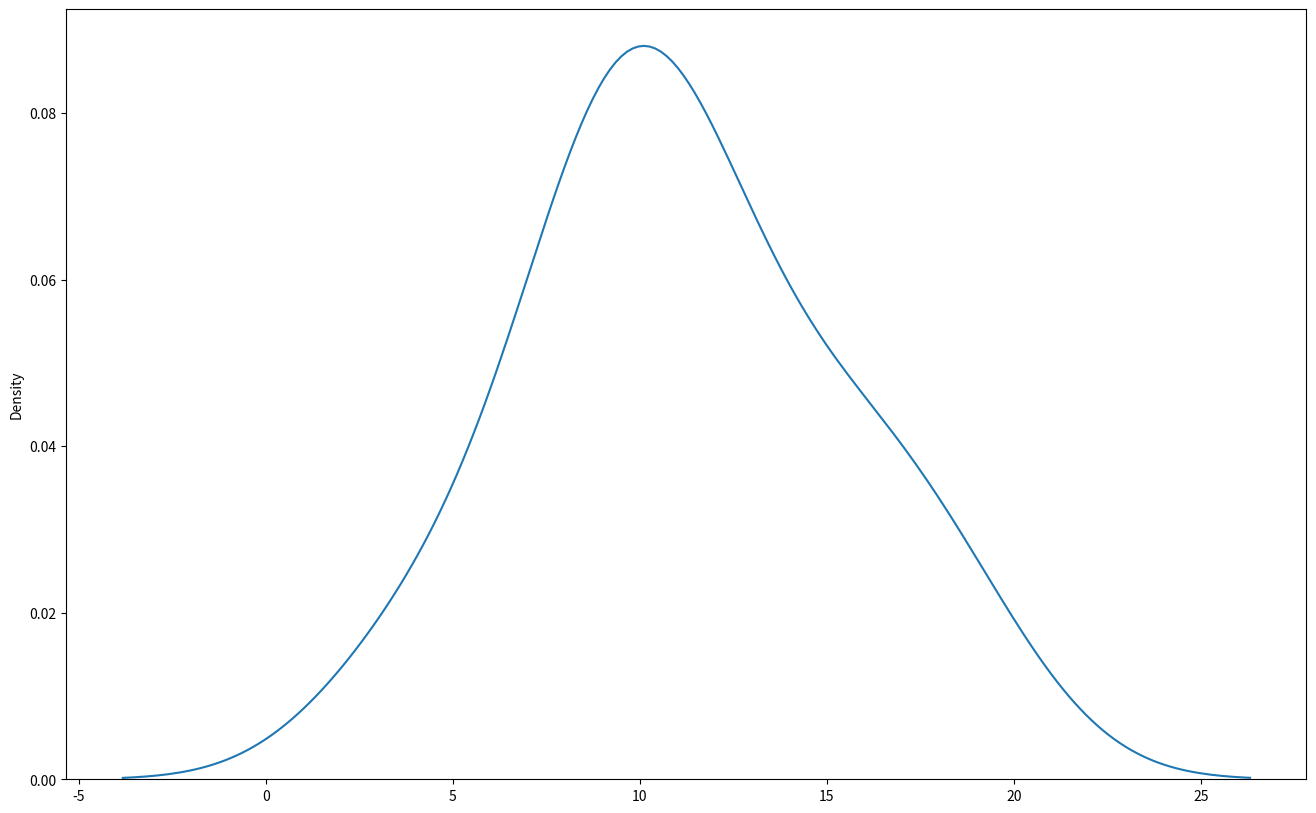
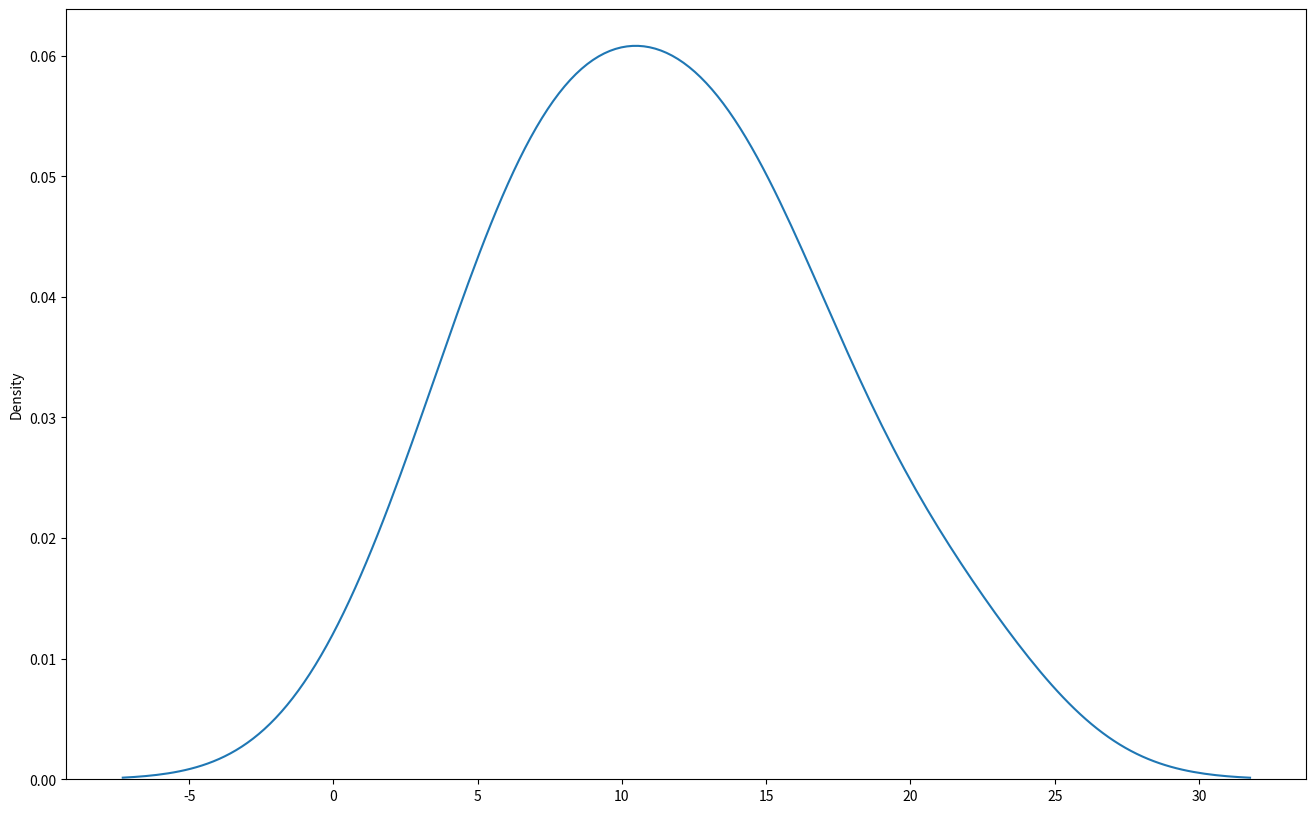
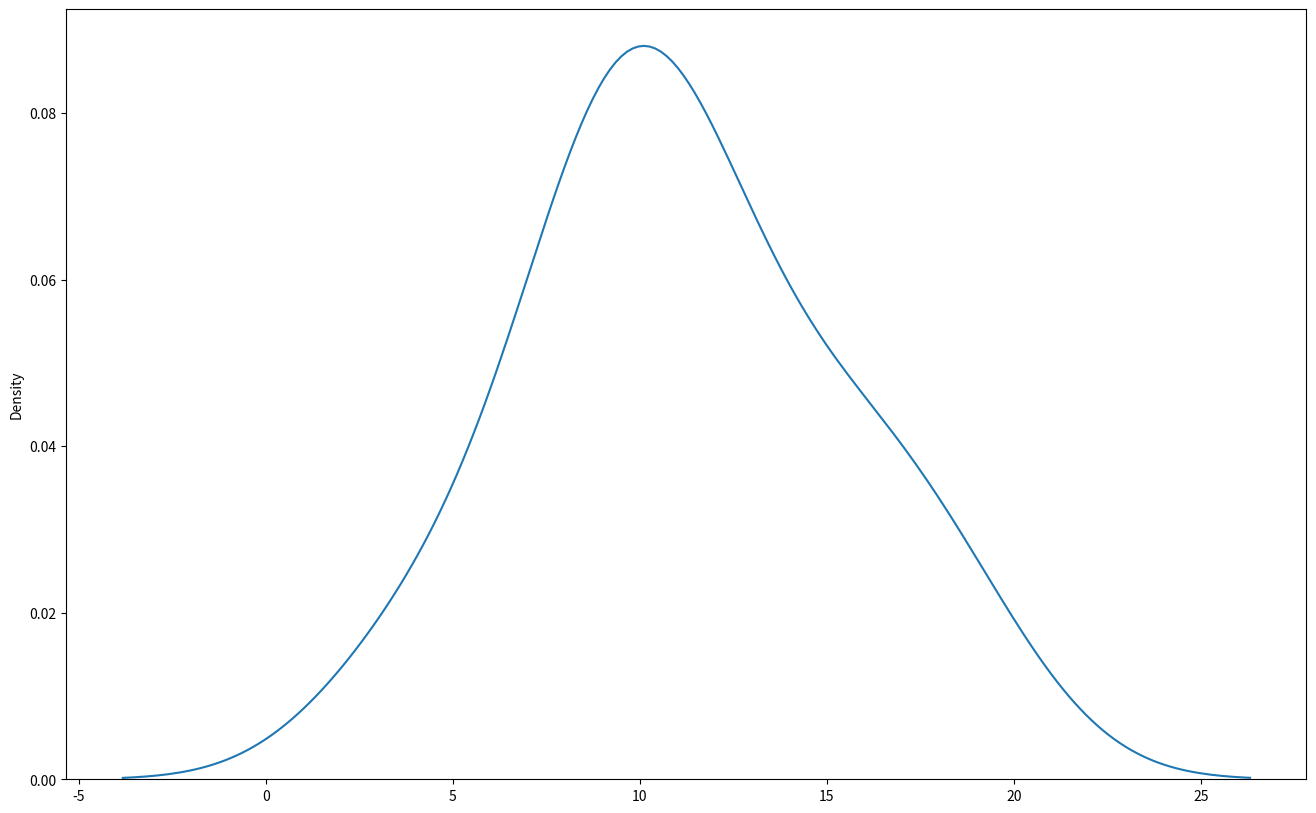
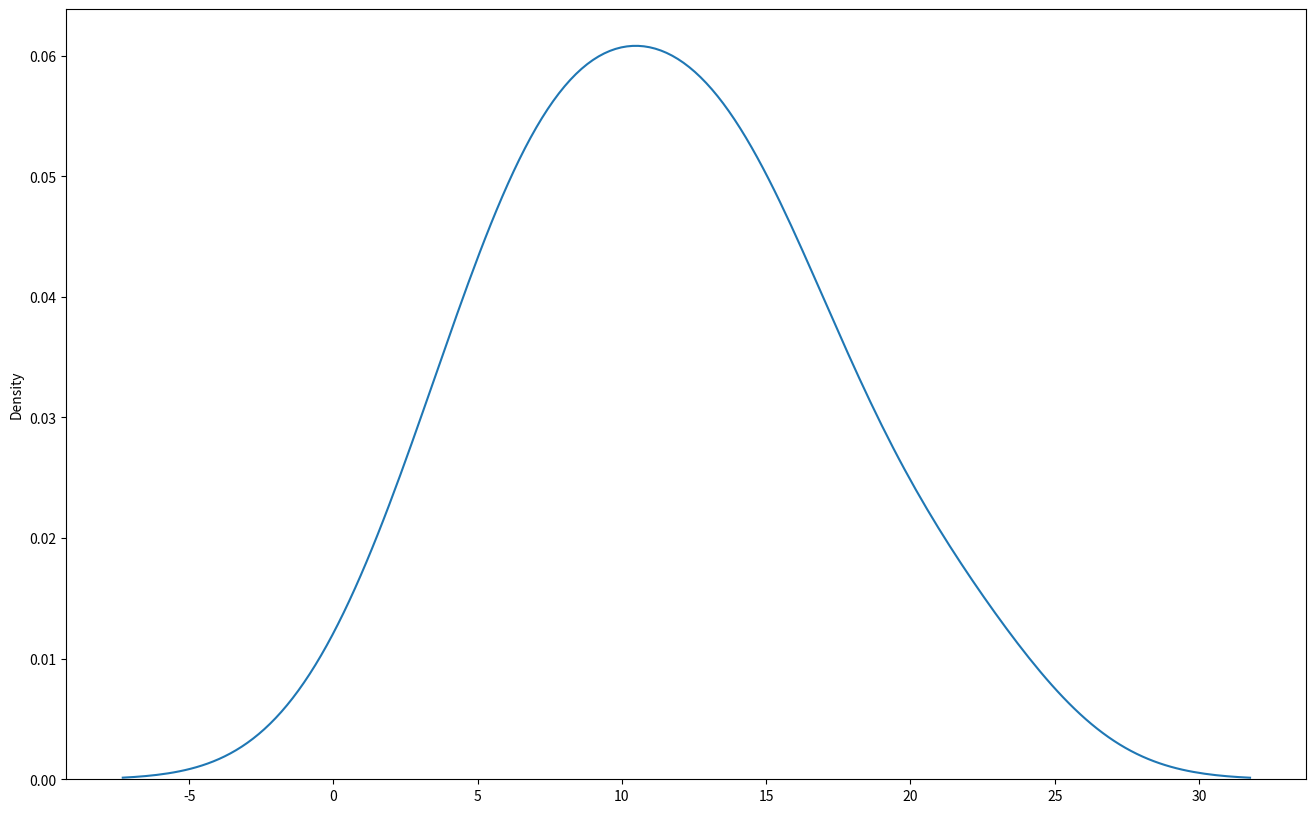
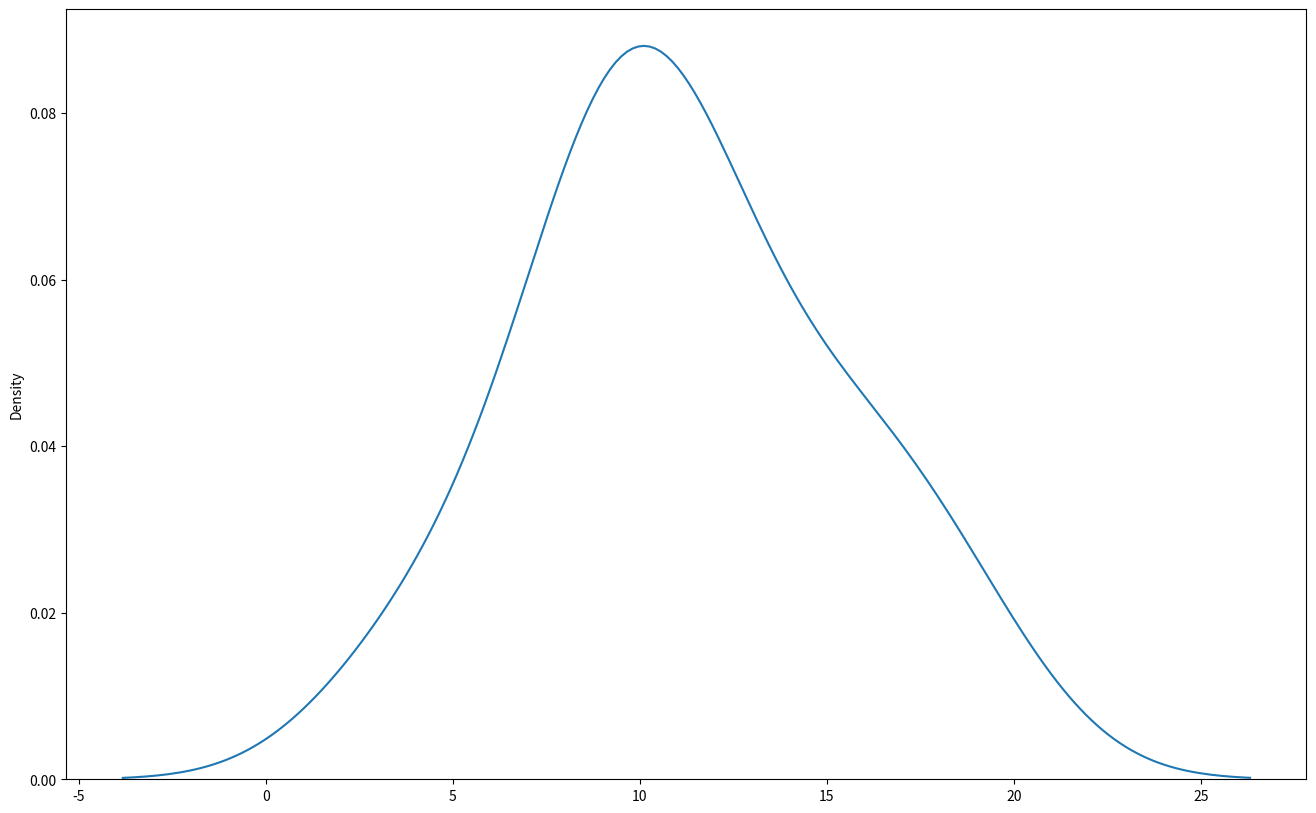
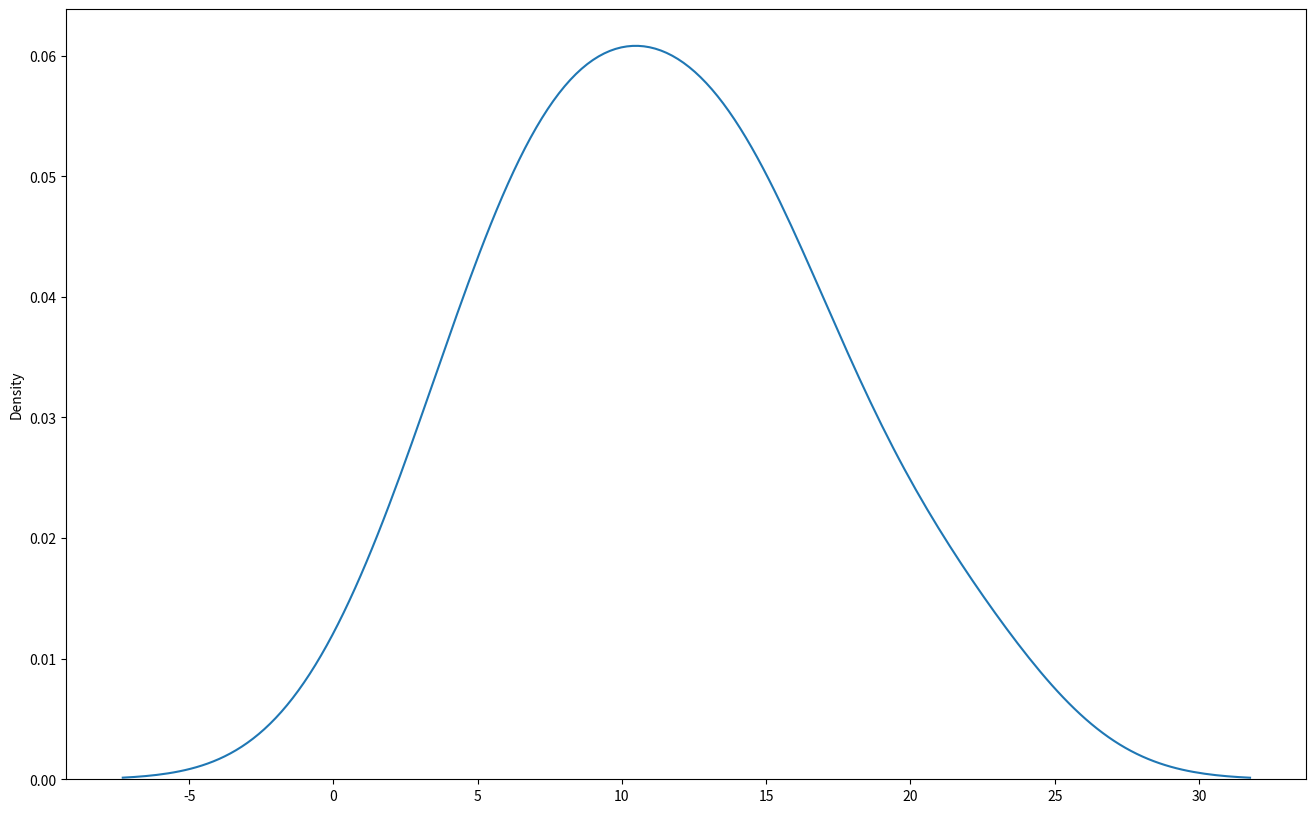
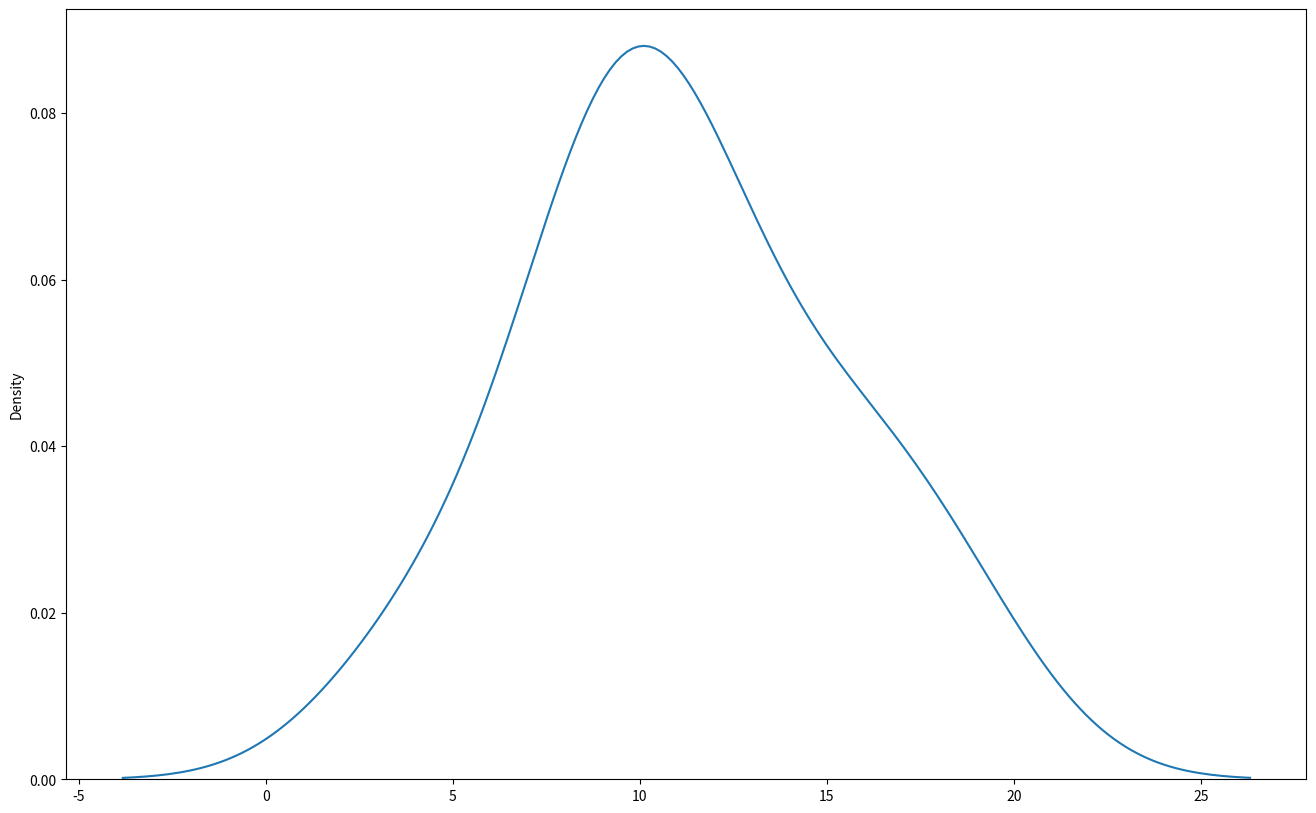
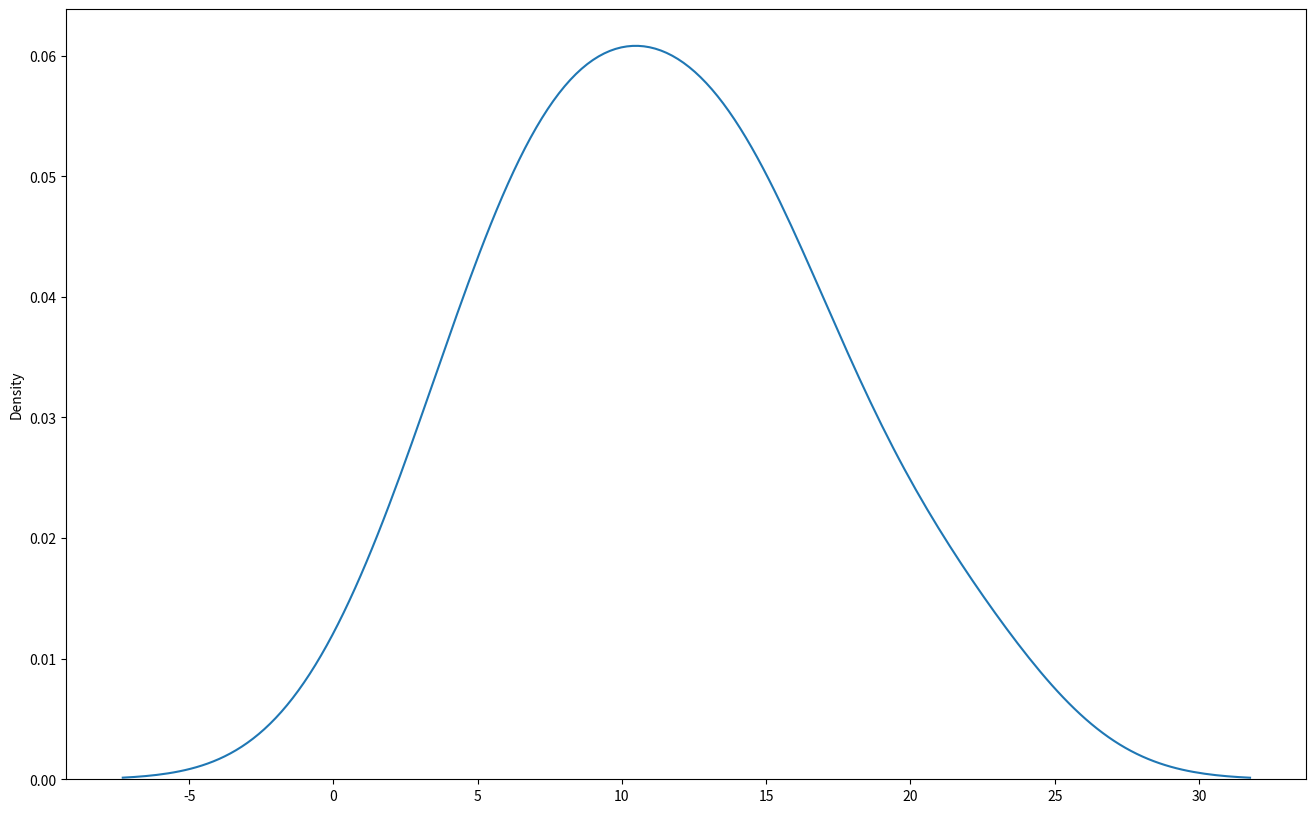
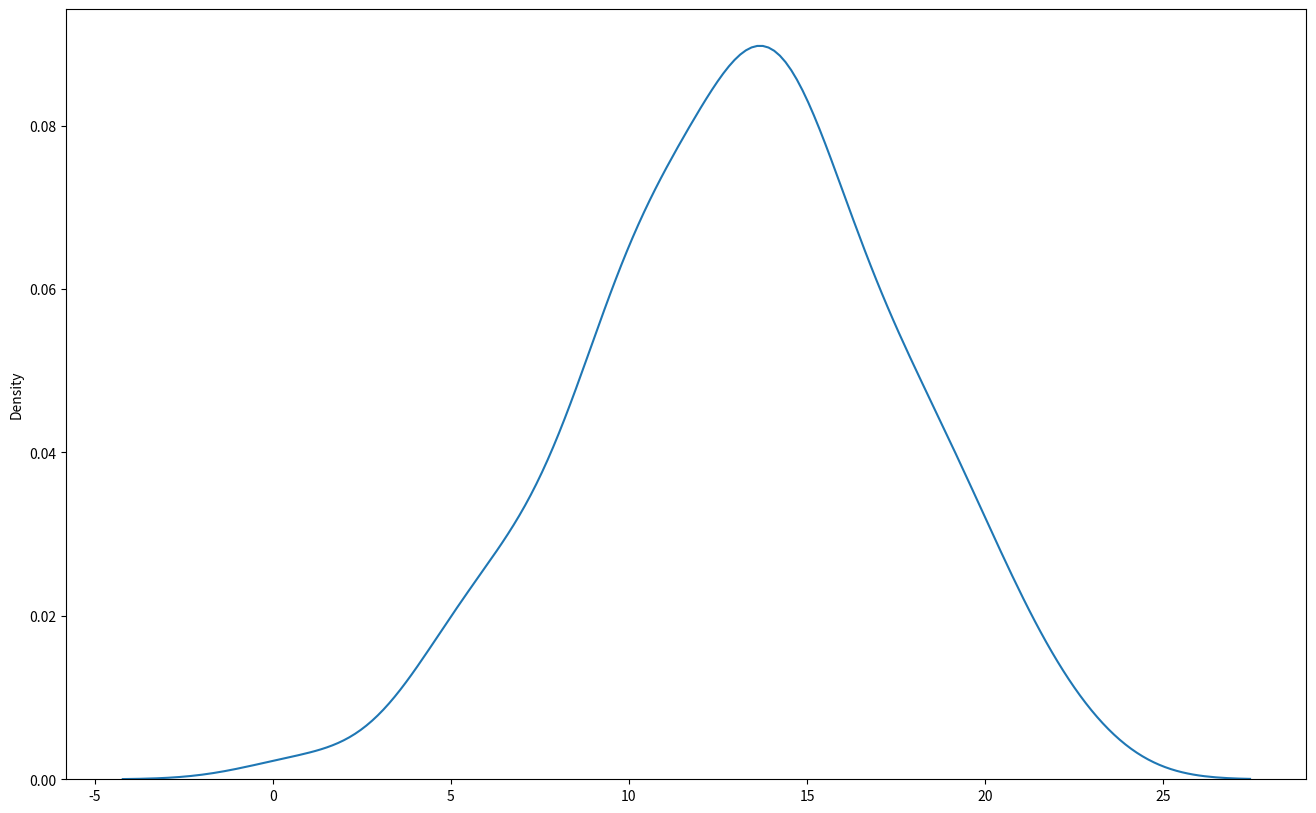
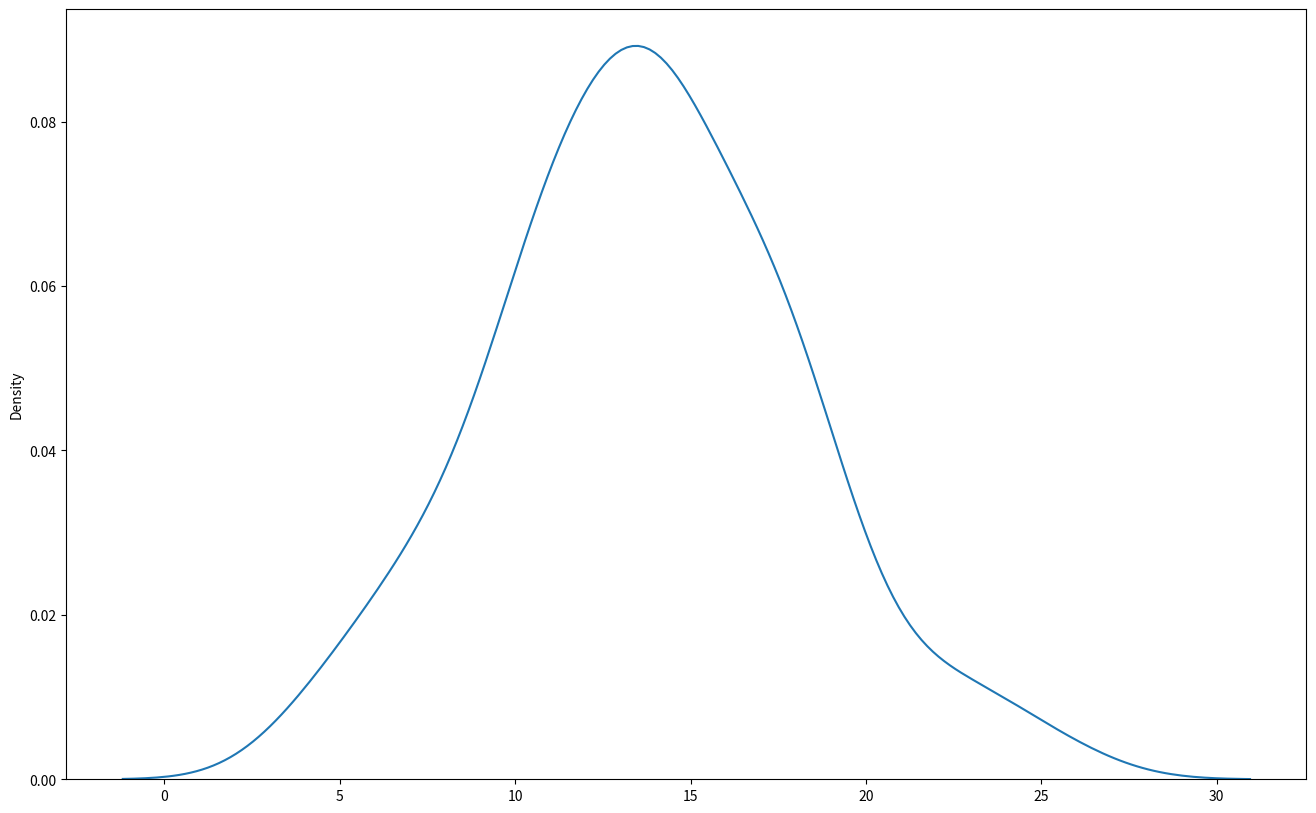
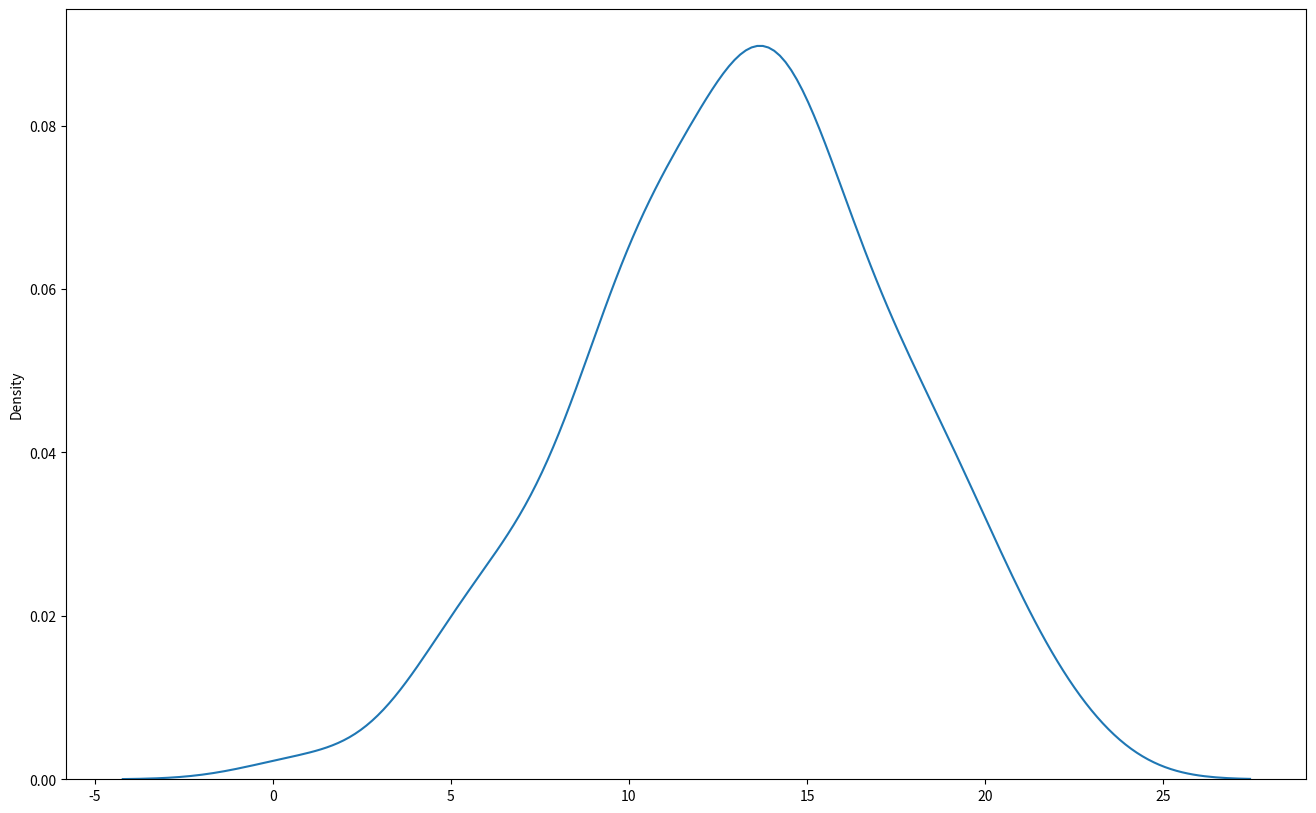
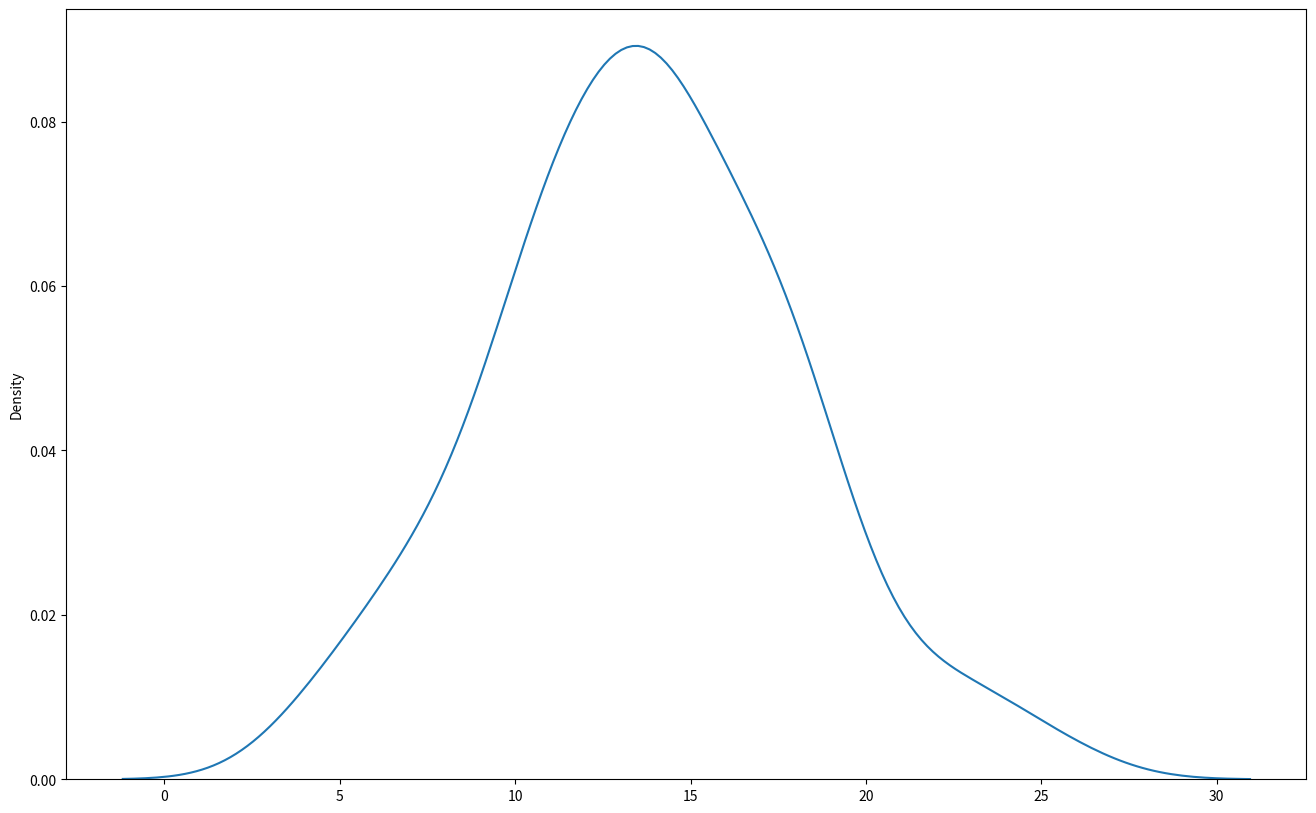
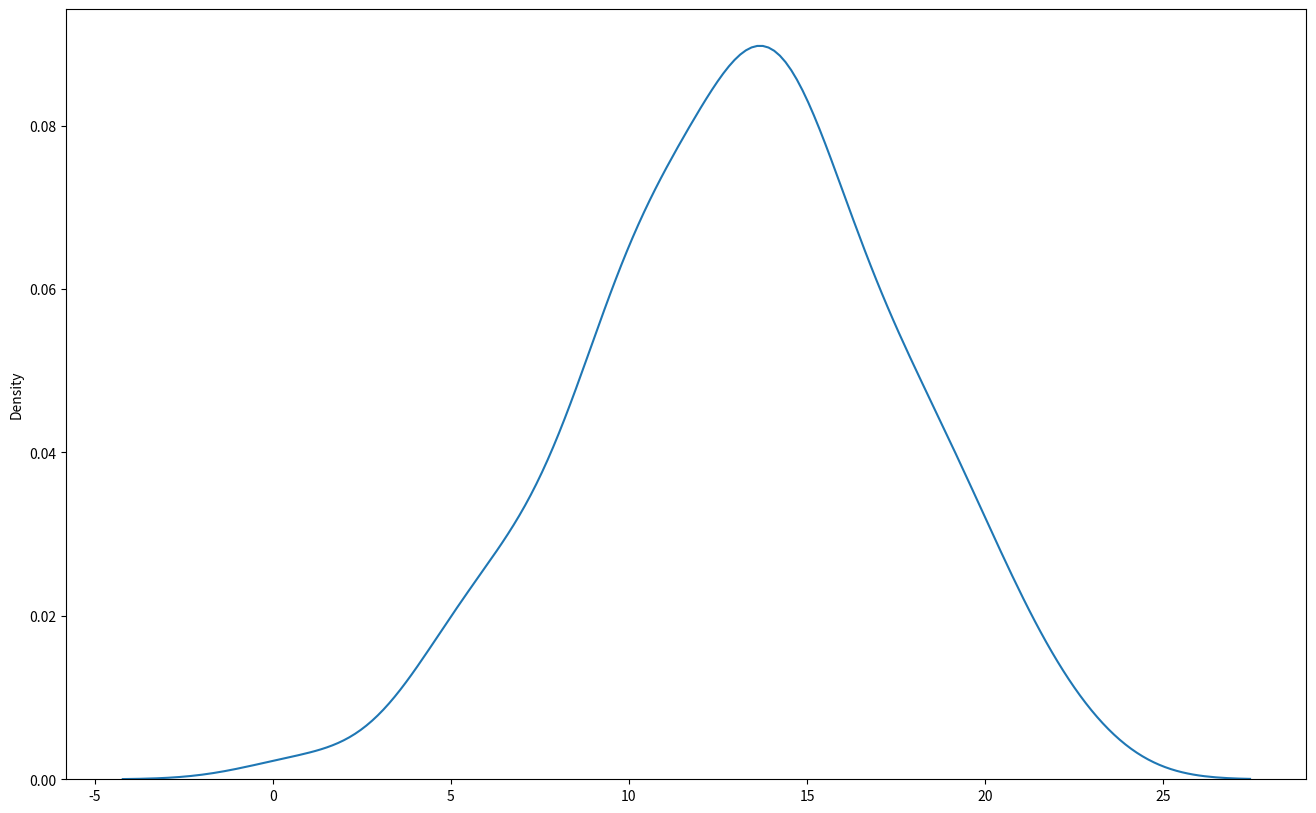
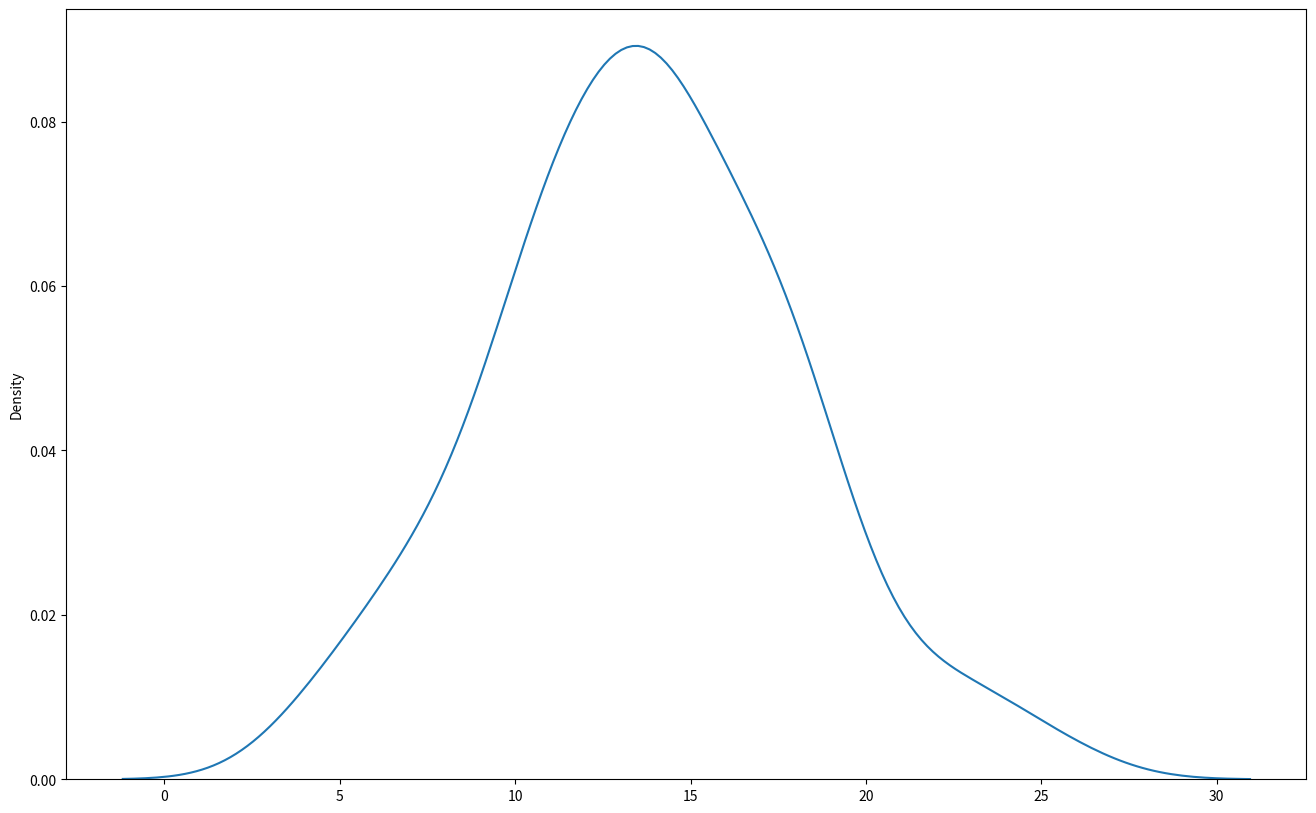
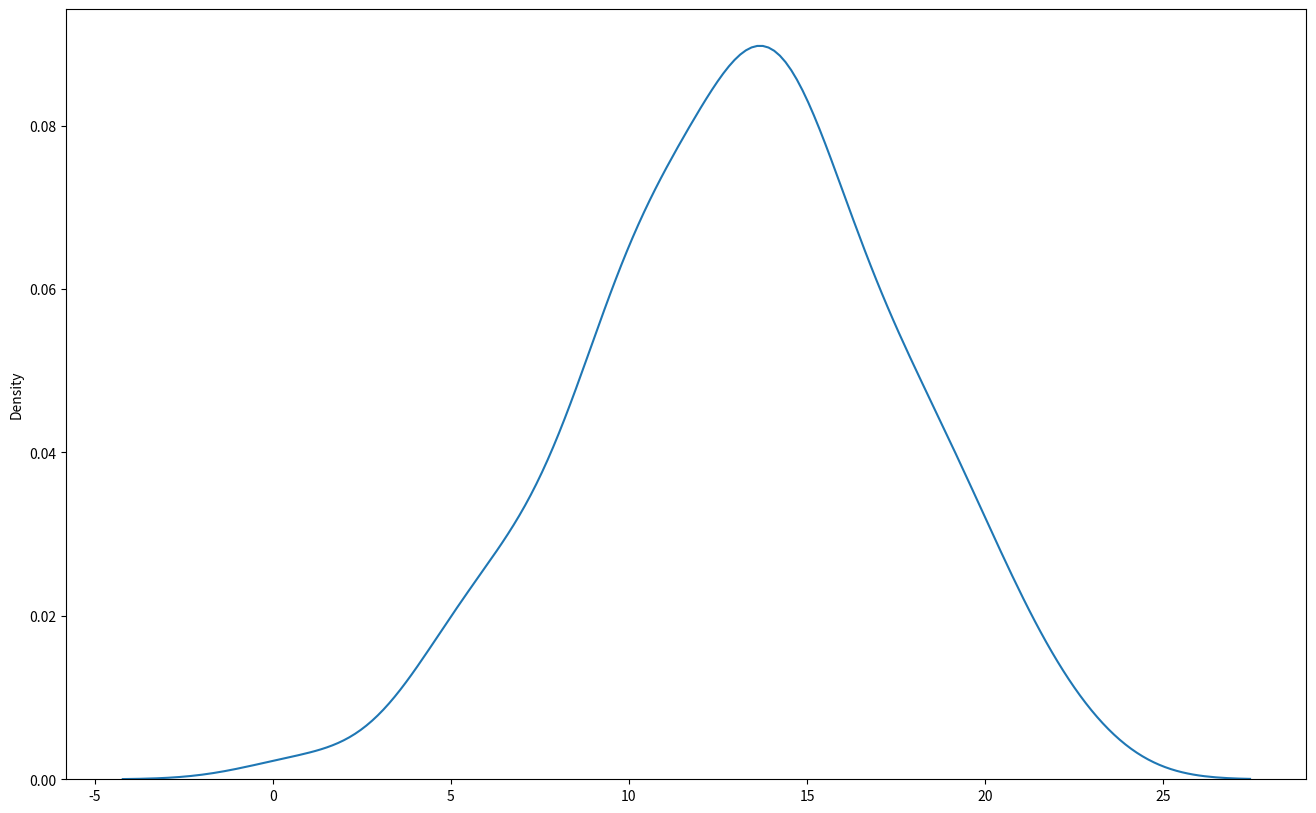
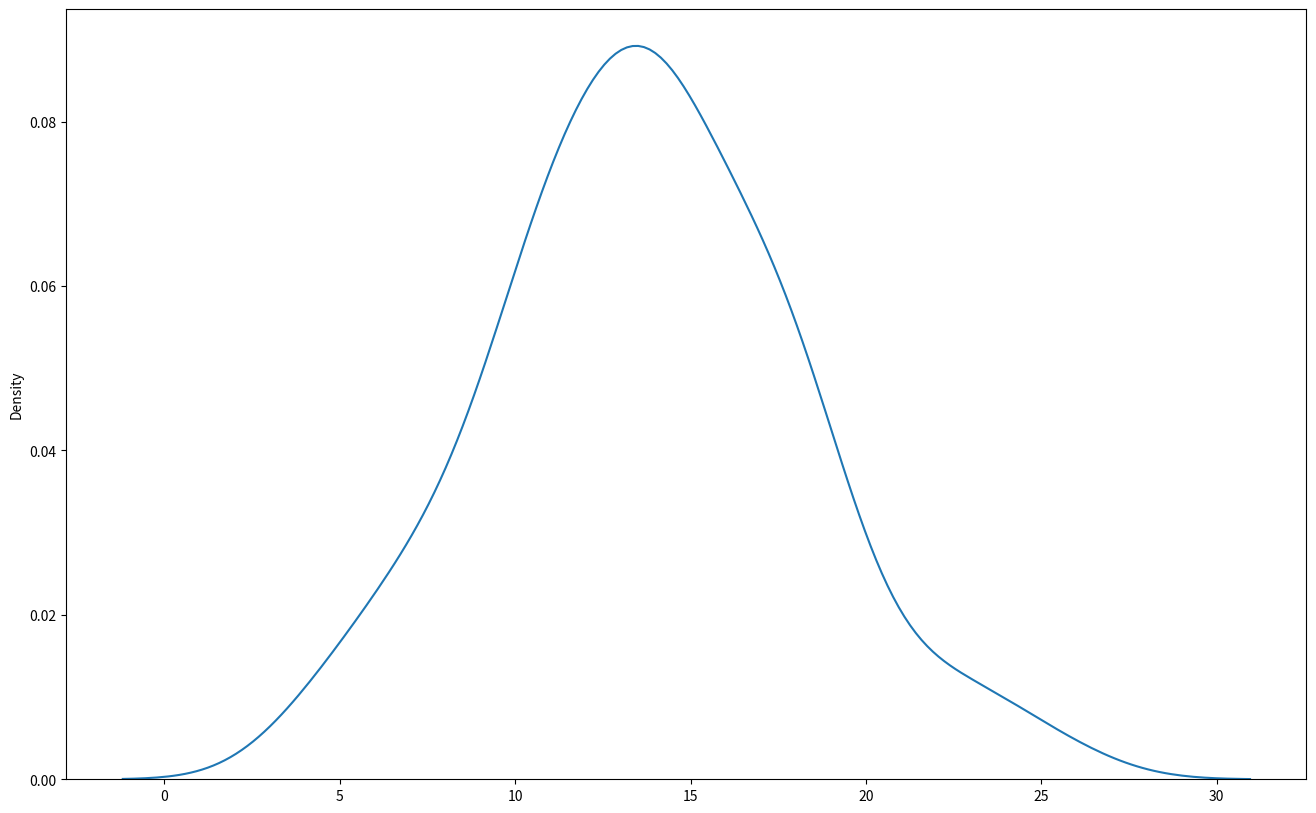

Here is the Python script that generated these plots, in order:
""" Classes des distributions """

import warnings
from abc import ABC, abstractmethod

import matplotlib.pyplot as plt
import numpy as np
import pandas as pd
import seaborn as sns
from scipy import stats
from scipy.optimize import minimize

# ==================================================
# region Misc Functions
# ==================================================
##################################################
def get_kde(d):
    """
    Calcul de la courbe KDE (Kernel Density Estimation) de la distribution
    :param d: Distribution
    :return: Les données du tracé de la courbe
    """
    fig, ax = plt.subplots(figsize=(16, 10), dpi=200)
    h = sns.kdeplot(d, ax=ax)                                            # Dessin du KDE de la seconde distribution
    return h.get_lines()[0].get_data()                                   # Récupération des courbes

##################################################
def get_kde_mse(d1, d2, axis: int = 1):
    """
    Calcul de la MSE (Mean Square Error) entre les coordonnées X ou Y des courbes KDE (Kernel Density Estimation) de deux distributions
    :param d1: Première Distribution
    :param d2: Seconde Distribution
    :param axis: Axe du calcul (0 pour X 1 pour Y), 1 par défaut
    :return: valeur de la MSE
    """
    kde1, kde2 = get_kde(d1), get_kde(d2)                                # Récupération des courbes
    return np.mean((kde1[axis] - kde2[axis]) ** 2)                       # Calcul du MSE entre les coordonnées Y des courbes

##################################################
def get_kde_curve_mse(d1, d2):
    """
    Calcul de la MSE (Mean Square Error) entre les courbes KDE (Kernel Density Estimation) de deux distributions
    :param d1: Première Distribution
    :param d2: Seconde Distribution
    :return: valeur de la MSE
    """
    kde1, kde2 = get_kde(d1), get_kde(d2)                                # Récupération des courbes
    return np.mean((kde1[0] - kde2[0]) ** 2 + (kde1[1] - kde2[1]) ** 2)  # Calcul du MSE entre les points des courbes

##################################################
def check_distributions(data):
    """
    Lance une analyse sur toutes les distributions et renvoie une figure des histogrammes et le résultat des analyses
    :param data: Distribution à analyser
    :return: Un dictionnaire contennant les éléments suivants
    - Figure : La figure contenant tous les histogrammes
    - Analysis : Le résultat de toutes les distributions
    - Dataframe : Dataframe récapitulatif (trié et arrondi à 10e-5)
    """
    distributions = [Normal, Log, Exponential,
                     Power, Beta, Gamma]
    fig, axes = plt.subplots(3, 2, figsize=(16, 10), dpi=200)
    axes = axes.ravel()
    analysis = []
    for i in range(len(distributions)):
        analysis.append(distributions[i](data, axes[i]))
    res = combine_distributions(analysis)
    return dict(Figure=fig, Analysis=analysis, Dataframe=res)

##################################################
def combine_distributions(distributions):
    """
    Combine les différentes analyses de distributions en un seul dataframe
    :param distributions: liste des analyses
    :return: Dataframe contenant les informations calculées lors de l'analyse.
    Les éléments sont triés par MSE puis kurtosis et skewness en cas d'égalité et arrondi à 10e-5.
    """
    res = []
    columns = ["Distribution", "Parameters", "MSE", "MSE Scale", "MSE Curve", "Delta Kurtosis", "Delta Skewness",
               "Kolmogorov-Smirnov Test", "Shapiro-Wilk Test", "Wasserstein Distance",
               "Pearson Correlation Test on values", "Pearson Correlation Test on KDE",
               "Anderson-Darling Test on values", "Anderson-Darling Test on KDE"]
    for d in distributions:
        row = [f"{d.type}"]
        tmp = ""
        for k, v in d.params.items():
            tmp += f"{k} ({v}) "
        row.append(tmp)
        for i in range(2, len(columns)):
            tmp = d.results[columns[i]]
            if isinstance(tmp, dict):   row.append(d.results[columns[i]]["P"])
            else:                       row.append(d.results[columns[i]])
        res.append(row)
    return pd.DataFrame(res, columns=columns).sort_values(by=["MSE", "MSE Scale", "MSE Curve", "Delta Kurtosis", "Delta Skewness"]).round(5)

# ==================================================
# endregion Misc Functions
# ==================================================

# ==================================================
# region Base Distribution Class
# ==================================================
class _BaseDistribution(ABC):
    """ Classe mère des distributions """

    ##################################################
    def __init__(self, data=None, ax=None):
        self.type = self._get_type()
        self.data, self.data_gen = None, None
        self.params = dict()
        self.results = dict()
        if data is not None: self.fit(data, ax)

    ##################################################
    @staticmethod
    def _get_type(): return "Generic"

    ##################################################
    def __str__(self): return (f"Distribution : {self.type}\n"
                               f"Parameters : {self.params}\n"
                               f"Results : \n{self.print_result()}")

    ##################################################
    def fit(self, data, ax=None):
        """
        Ajoute un tableau de nombre à la classe qui sera la distribution à analyser
        :param ax: Axe sur lequel dessiner nos histogrammes
        :param data: Tableau des nombres à ajouter
        """
        self.data = data.copy()
        self._find_parameters()
        self._make_distribution()
        self.get_results()
        if ax is not None:
            self.plot(ax)

    ##################################################
    def plot(self, ax: plt.axes):
        """
        Dessine les distributions originales et généré
        :param ax: Axe
        """
        sns.histplot(self.data, kde=True, ax=ax)
        sns.histplot(self.data_gen, kde=True, ax=ax)
        ax.set_title(f"{self.type} Distribution (MSE: {np.round(self.results['MSE'], 3)})")
        ax.legend(["data", f"{self.type} Distribution"], title="Distribution")

    @abstractmethod
    def _cost(self, params):
        """
        Fonction de coût pour l'ajustement des paramètres de distributions
        :param params: Paramètres à trouver
        :return: MSE entre la distribution originale et celle calculée avec ces paramètres
        """
        pass

    ##################################################
    @abstractmethod
    def _find_parameters(self):
        """ Trouve les paramètres de la distribution """
        pass

    ##################################################
    @abstractmethod
    def _make_distribution(self):
        """ Créé une distribution à partir des paramètres """
        pass

    ##################################################
    def get_results(self):
        """ Calcule différentes métriques de comparaison de distributions """
        with warnings.catch_warnings():
            warnings.simplefilter("ignore")  # Désactiver temporairement l'affichage des avertissements
            """ Calcule la différence entre la distribution stockée et la distribution générée """
            kde, kde_gen = get_kde(self.data), get_kde(self.data_gen)  # Récupération des courbes
            # Basic Tests
            self.results["MSE"] = get_kde_mse(self.data, self.data_gen)
            self.results["MSE Scale"] = get_kde_mse(self.data, self.data_gen, 0)
            self.results["MSE Curve"] = get_kde_curve_mse(self.data, self.data_gen)
            self.results["Delta Kurtosis"] = np.fabs(stats.kurtosis(self.data) - stats.kurtosis(self.data_gen))
            self.results["Delta Skewness"] = np.fabs(stats.skew(self.data) - stats.skew(self.data_gen))
            # Kolmogorov-Smirnov (KS) Test
            ks = np.round(stats.kstest(self.data, self.data_gen), 3)
            self.results["Kolmogorov-Smirnov Test"] = dict(P=ks[0], S=ks[1])
            # Shapiro-Wilk Test
            s, p = stats.shapiro(self.data)
            s_gen, p_gen = stats.shapiro(self.data_gen)
            self.results["Shapiro-Wilk Test"] = dict(P=np.fabs(p - p_gen), S=np.fabs(s - s_gen))
            # Wasserstein Test
            self.results["Wasserstein Distance"] = stats.wasserstein_distance(kde[1], kde_gen[1])
            # Pearson Correlation Test
            s, p = stats.pearsonr(self.data, self.data_gen)
            self.results["Pearson Correlation Test on values"] = dict(P=p, S=s)
            s, p = stats.pearsonr(kde[1], kde_gen[1])
            self.results["Pearson Correlation Test on KDE"] = dict(P=p, S=s)
            # Anderson-Darling Test
            r = stats.anderson_ksamp([self.data, self.data_gen])
            self.results["Anderson-Darling Test on values"] = dict(P=r.significance_level, S=r.statistic)
            r = stats.anderson_ksamp([kde[1], kde_gen[1]])
            self.results["Anderson-Darling Test on KDE"] = dict(P=r.significance_level, S=r.statistic)

    def print_result(self):
        """
        Mets en forme les résultats.
        :return: Les résultats sous forme d'une chaine de caractère
        """
        res = ""
        for test, value in self.results.items():
            res += f"\t{test} : {value}\n"
        return res

# ==================================================
# endregion Base Distribution Class
# ==================================================

# ==================================================
# region Normal Distribution Class
# ==================================================
class Normal(_BaseDistribution):
    ##################################################
    @staticmethod
    def _get_type(): return "Normal"

    ##################################################
    def _cost(self, params): return 0.0

    ##################################################
    def _find_parameters(self):
        self.params = dict(Mu=np.mean(self.data), Sigma=np.std(self.data))

    ##################################################
    def _make_distribution(self):
        self.data_gen = np.random.normal(self.params["Mu"], self.params["Sigma"], len(self.data))

# ==================================================
# endregion Normal Distribution Class
# ==================================================

# ==================================================
# region Log Distribution Class
# ==================================================
class Log(_BaseDistribution):
    ##################################################
    @staticmethod
    def _get_type(): return "Log"

    ##################################################
    def _cost(self, params):
        self.params["Shape"] = params[0]
        # self._make_distribution()
        # return get_kde_mse(self.data, self.data_gen)
        return -np.sum(np.log(stats.lognorm(s=self.params["Shape"]).pdf(self.data)))

    ##################################################
    def _find_parameters(self):
        with warnings.catch_warnings():
            warnings.simplefilter("ignore")  # Désactiver temporairement l'affichage des avertissements
            minimize(self._cost, np.array([1.0, 1.0]), method='Nelder-Mead')
        self._make_distribution()

    ##################################################
    def _make_distribution(self):
        self.data_gen = np.random.lognormal(self.params["Shape"], 1.0, len(self.data))

# ==================================================
# endregion Log Distribution Class
# ==================================================

# ==================================================
# region Exponential Distribution Class
# ==================================================
class Exponential(_BaseDistribution):
    ##################################################
    @staticmethod
    def _get_type(): return "Exponential"

    ##################################################
    def _cost(self, params):
        self.params["Scale"] = params[0]
        # self._make_distribution()
        # return get_kde_mse(self.data, self.data_gen)
        return -np.sum(np.log(stats.expon(scale=self.params["Scale"]).pdf(self.data)))

    ##################################################
    def _find_parameters(self):
        with warnings.catch_warnings():
            warnings.simplefilter("ignore")  # Désactiver temporairement l'affichage des avertissements
            minimize(self._cost, np.array([1.0]), method='Nelder-Mead')
        self._make_distribution()

    ##################################################
    def _make_distribution(self):
        self.data_gen = np.random.exponential(self.params["Scale"], len(self.data))

# ==================================================
# endregion Exponential Distribution Class
# ==================================================

# ==================================================
# region Power Distribution Class
# ==================================================
class Power(_BaseDistribution):
    ##################################################
    @staticmethod
    def _get_type(): return "Power"

    ##################################################
    def _cost(self, params):
        self.params["Alpha"] = params[0]
        return -np.sum(np.log(stats.powerlaw(self.params["Alpha"]).pdf(self.data)))

    ##################################################
    def _find_parameters(self):
        with warnings.catch_warnings():
            warnings.simplefilter("ignore")  # Désactiver temporairement l'affichage des avertissements
            minimize(self._cost, np.array([1.0]), method='Nelder-Mead')
        self._make_distribution()

    ##################################################
    def _make_distribution(self):
        if self.params["Alpha"] == 0:
            self.data_gen = np.full(len(self.data), self.params["Alpha"])
        elif self.params["Alpha"] > 0:
            self.data_gen = np.random.power(self.params["Alpha"], len(self.data))
        else:
            self.data_gen = 1 / np.random.power(-self.params["Alpha"], len(self.data))

# ==================================================
# endregion Power Distribution Class
# ==================================================

# ==================================================
# region Beta Distribution Class
# ==================================================
class Beta(_BaseDistribution):
    ##################################################
    @staticmethod
    def _get_type(): return "Beta"

    ##################################################
    def _cost(self, params):
        self.params["A"] = params[0]
        self.params["B"] = params[1]
        return -np.sum(np.log(stats.beta(self.params["A"], self.params["B"]).pdf(self.data)))

    ##################################################
    def _find_parameters(self):
        with warnings.catch_warnings():
            warnings.simplefilter("ignore")  # Désactiver temporairement l'affichage des avertissements
            minimize(self._cost, np.array([1.0, 1.0]), method='Nelder-Mead')
        self._make_distribution()

    ##################################################
    def _make_distribution(self):
        self.data_gen = np.random.beta(self.params["A"], self.params["B"], len(self.data))

# ==================================================
# endregion Beta Distribution Class
# ==================================================

# ==================================================
# region Gamma Distribution Class
# ==================================================
class Gamma(_BaseDistribution):
    ##################################################
    @staticmethod
    def _get_type(): return "Gamma"

    ##################################################
    def _cost(self, params):
        self.params["Shape"] = params[0]
        return -np.sum(np.log(stats.gamma(self.params["Shape"]).pdf(self.data)))

    ##################################################
    def _find_parameters(self):
        with warnings.catch_warnings():
            warnings.simplefilter("ignore")  # Désactiver temporairement l'affichage des avertissements
            minimize(self._cost, np.array([1.0]), method='Nelder-Mead')
        self._make_distribution()

    ##################################################
    def _make_distribution(self):
        self.data_gen = np.random.gamma(self.params["Shape"], 1.0, len(self.data))

# ==================================================
# endregion Gamma Distribution Class
# ==================================================

# # ==================================================
# # region Chi-Square Distribution Class
# # ==================================================
# class ChiSquare(_BaseDistribution):
#     ##################################################
#     @staticmethod
#     def _get_type(): return "Chi-Square"
#
#     ##################################################
#     def _cost(self, params):
#         self.params["Degrees of freedom"] = params[0]
#         return -np.sum(np.log(stats.chi2(self.params["Degrees of freedom"]).pdf(self.data)))
#
#     ##################################################
#     def _find_parameters(self):
#         with warnings.catch_warnings():
#             warnings.simplefilter("ignore")  # Désactiver temporairement l'affichage des avertissements
#             # On ajoute une limite pour que les degrés de liberté soient forcément positifs
#             minimize(self._cost, np.array([1.0]), method='Nelder-Mead', bounds=[(1e-6, None)])
#         self._make_distribution()
#
#     ##################################################
#     def _make_distribution(self):
#         self.data_gen = np.random.chisquare(self.params["Degrees of freedom"], len(self.data))
#
# # ==================================================
# # endregion Chi-Square Distribution Class
# # ==================================================
#
# # ==================================================
# # region Geometric Distribution Class
# # ==================================================
# class Geometric(_BaseDistribution):
#     ##################################################
#     @staticmethod
#     def _get_type(): return "Geometric"
#
#     ##################################################
#     def _cost(self, params):
#         self.params["Probability"] = params[0]
#         return -np.sum(np.log(stats.geom(self.params["Probability"]).cdf(self.data)))
#
#     ##################################################
#     def _find_parameters(self):
#         with warnings.catch_warnings():
#             warnings.simplefilter("ignore")  # Désactiver temporairement l'affichage des avertissements
#             # On ajoute une limite pour que la probabilité soit entre 0 et 1.
#             minimize(self._cost, np.array([1.0, 1.0]), method='Nelder-Mead', bounds=[(0.0, 1.0)])
#         self._make_distribution()
#
#     ##################################################
#     def _make_distribution(self):
#         self.data_gen = np.random.geometric(self.params["Probability"], len(self.data))
#
# # ==================================================
# # endregion Geometric Distribution Class
# # ==================================================
#
# # ==================================================
# # region Laplace Distribution Class
# # ==================================================
# class Laplace(_BaseDistribution):
#     ##################################################
#     @staticmethod
#     def _get_type(): return "Laplace"
#
#     ##################################################
#     def _cost(self, params):
#         self.params["Position"] = params[0]
#         return -np.sum(np.log(stats.laplace(self.params["Position"]).pdf(self.data)))
#
#     ##################################################
#     def _find_parameters(self):
#         with warnings.catch_warnings():
#             warnings.simplefilter("ignore")  # Désactiver temporairement l'affichage des avertissements
#             minimize(self._cost, np.array([1.0]), method='Nelder-Mead')
#         self._make_distribution()
#
#     ##################################################
#     def _make_distribution(self):
#         self.data_gen = np.random.laplace(self.params["Position"], 1.0, len(self.data))
#
# # ==================================================
# # endregion Laplace Distribution Class
# # ==================================================

# ==================================================
# region Tests
# ==================================================
if __name__ == "__main__":
    sizes = [10, 100, 1000]
    # Normal Distribution
    print("\n**************************************************")
    print("********** Normal Distribution : **********")
    mu, sigma = 12.6, 4.1
    for n in sizes:
        dist = Normal(np.random.normal(mu, sigma, n))
        print(f"Normal Distribution with {n} sample : Original mu ({mu}) VS Founded mu ({dist.params['Mu']}), "
              f"Original sigma ({sigma}) VS Founded sigma ({dist.params['Sigma']})")
        print(dist)

    # Log-Normal Distribution
    print("\n**************************************************")
    print("********** Log-Normal Distribution : **********")
    mu, sigma = 6.4, 1.0
    for n in sizes:
        dist = Log(np.random.lognormal(mu, sigma, n))
        print(f"Log-Normal Distribution with {n} sample : Original mu ({mu}) VS Founded mu ({dist.params['Shape']})")
        print(dist)

    # Exponential Distribution
    print("\n**************************************************")
    print("********** Exponential Distribution : **********")
    scale = 3.2
    for n in sizes:
        dist = Exponential(np.random.exponential(scale, n))
        print(f"Exponential Distribution with {n} sample : Original Scale ({scale}) VS Founded Scale ({dist.params['Scale']})")
        print(dist)

    # Power Distribution
    print("\n**************************************************")
    print("********** Power Distribution : **********")
    alpha = 2.5
    for n in sizes:
        dist = Power(np.random.power(alpha, n))
        print(f"Power Distribution with {n} sample : Original Alpha ({alpha}) VS Founded Alpha ({dist.params['Alpha']})")
        print(dist)

    # Beta Distribution
    print("\n**************************************************")
    print("********** Beta Distribution : **********")
    a, b = 2.5, 3.1
    for n in sizes:
        dist = Beta(np.random.beta(a, b, n))
        print(f"Beta Distribution with {n} sample : Original A ({a}) VS Founded A ({dist.params['A']}), "
              f"Original B ({b}) VS Founded B ({dist.params['B']})")
        print(dist)

    # Beta Distribution
    print("\n**************************************************")
    print("********** Gamma Distribution : **********")
    shape = 3.1
    for n in sizes:
        dist = Gamma(np.random.gamma(a, b, n))
        print(f"Gamma Distribution with {n} sample : Original Shape ({shape}) VS Founded Shape ({dist.params['Shape']})")
        print(dist)

    # Check Distributions
    for n in sizes:
        results = check_distributions(np.random.normal(mu, sigma, n))
        print(results["Dataframe"])
# ==================================================
# endregion Tests
# ==================================================

# Liste des symboles à exporter (pour limiter les accès)
# __all__ = ["check_distributions", "Normal", "Exponential", "Power", "Log"]
